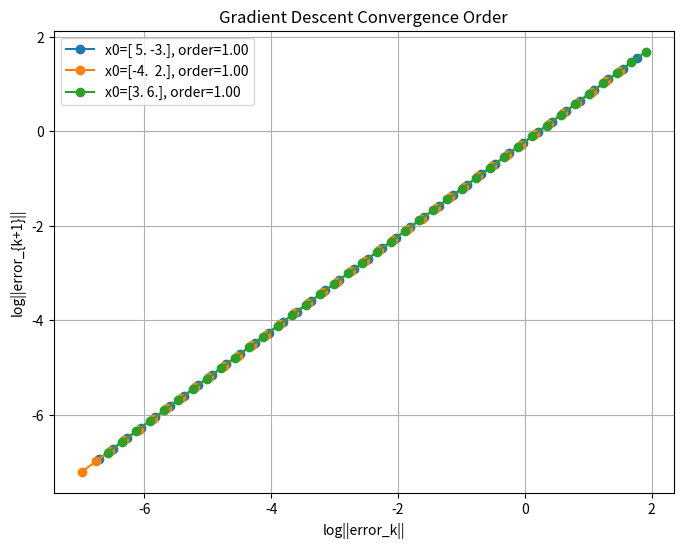

Generate this figure with matplotlib:
import numpy as np
import matplotlib.pyplot as plt 


def gradient_descent(f_prime, x0, alpha, N, small):
    '''
    The Gradient descent function finds the min imum of any function 

    Parameters:
    
    f_prime: the derivative of the function we want to minimize 
    x0: initial guess
    alpha: learning code variable 
    N: max iteration 
    small: cap for the function to stop running

    Returns:

    x1: the approximation of the minimum 
    i + 1: number of iteration if < N
    N: if number of iteration = N
    aplpha 
    f_prime(x1)

    '''
    
    x0 = np.array(x0, dtype=float)

    for i in range(N):
        x1 = x0 - (alpha * f_prime(x0))

        # use vector norm for stopping condition
        if np.linalg.norm(x1 - x0) < small:
            return x1, i + 1, f_prime(x1)

        x0 = x1

    return x1, N, alpha

def TestGradientDescent():
    print(" Testing Gradient Descent Method...\n")

    # Basic function: f(x,y) = x^2 + y^2
    f_prime = lambda v: 2 * np.array(v)
    true_min = np.array([0.0, 0.0])

    start_points = [
        np.array([5.0, -3.0]),
        np.array([-4.0, 2.0]),
        np.array([3.0, 6.0])
    ]

    alpha = 0.1
    max_iter = 40
    small = 1e-6
    found_points = []

    plt.figure(figsize=(8, 6))
    print("Calculating convergence orders for Gradient Descent...\n")

    for x0 in start_points:
        x = np.array(x0, dtype=float)
        errors = []

        for _ in range(max_iter):
            err = np.linalg.norm(x - true_min)
            errors.append(err)

            x_new = x - alpha * f_prime(x)
            if np.linalg.norm(x_new - x) < small:
                break
            x = x_new

        found_points.append(x)

        # Estimate convergence order
        if len(errors) >= 3:
            log_e = np.log(errors[:-1])
            log_e_next = np.log(errors[1:])
            slope, _ = np.polyfit(log_e, log_e_next, 1)

            print(f"  From x0={x0} → min≈{x} (true {true_min}), order ≈ {slope:.3f}")
            plt.plot(log_e, log_e_next, 'o-', label=f"x0={x0}, order={slope:.2f}")

    plt.title("Gradient Descent Convergence Order")
    plt.xlabel("log||error_k||")
    plt.ylabel("log||error_{k+1}||")
    plt.grid(True)
    plt.legend()
    plt.savefig("gradient_descent_convergence.png")

    print("\nGradient Descent plot saved as 'gradient_descent_convergence.png'")
    print(f"Gradient Descent points found: {found_points}\n")

if __name__ == "__main__":
    print("\n--- Testing Gradient Descent Method ---\n")

    try:
        TestGradientDescent()
        print("Gradient Descent successfully reached the minimum for all start points!")
    except Exception as e:
        print(f"\n Error: {e}")
